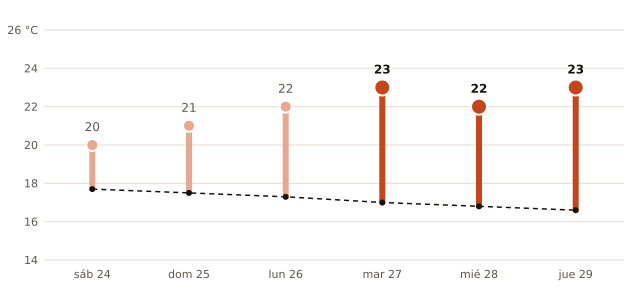

The file beside this chart, header and first rows:
fecha, máxima_prevista_C, máxima_normal_1991_2020_C
2026-10-24, 20, 17.7
2026-10-25, 21, 17.5
2026-10-26, 22, 17.3
2026-10-27, 23, 17.0
2026-10-28, 22, 16.8
2026-10-29, 23, 16.6
